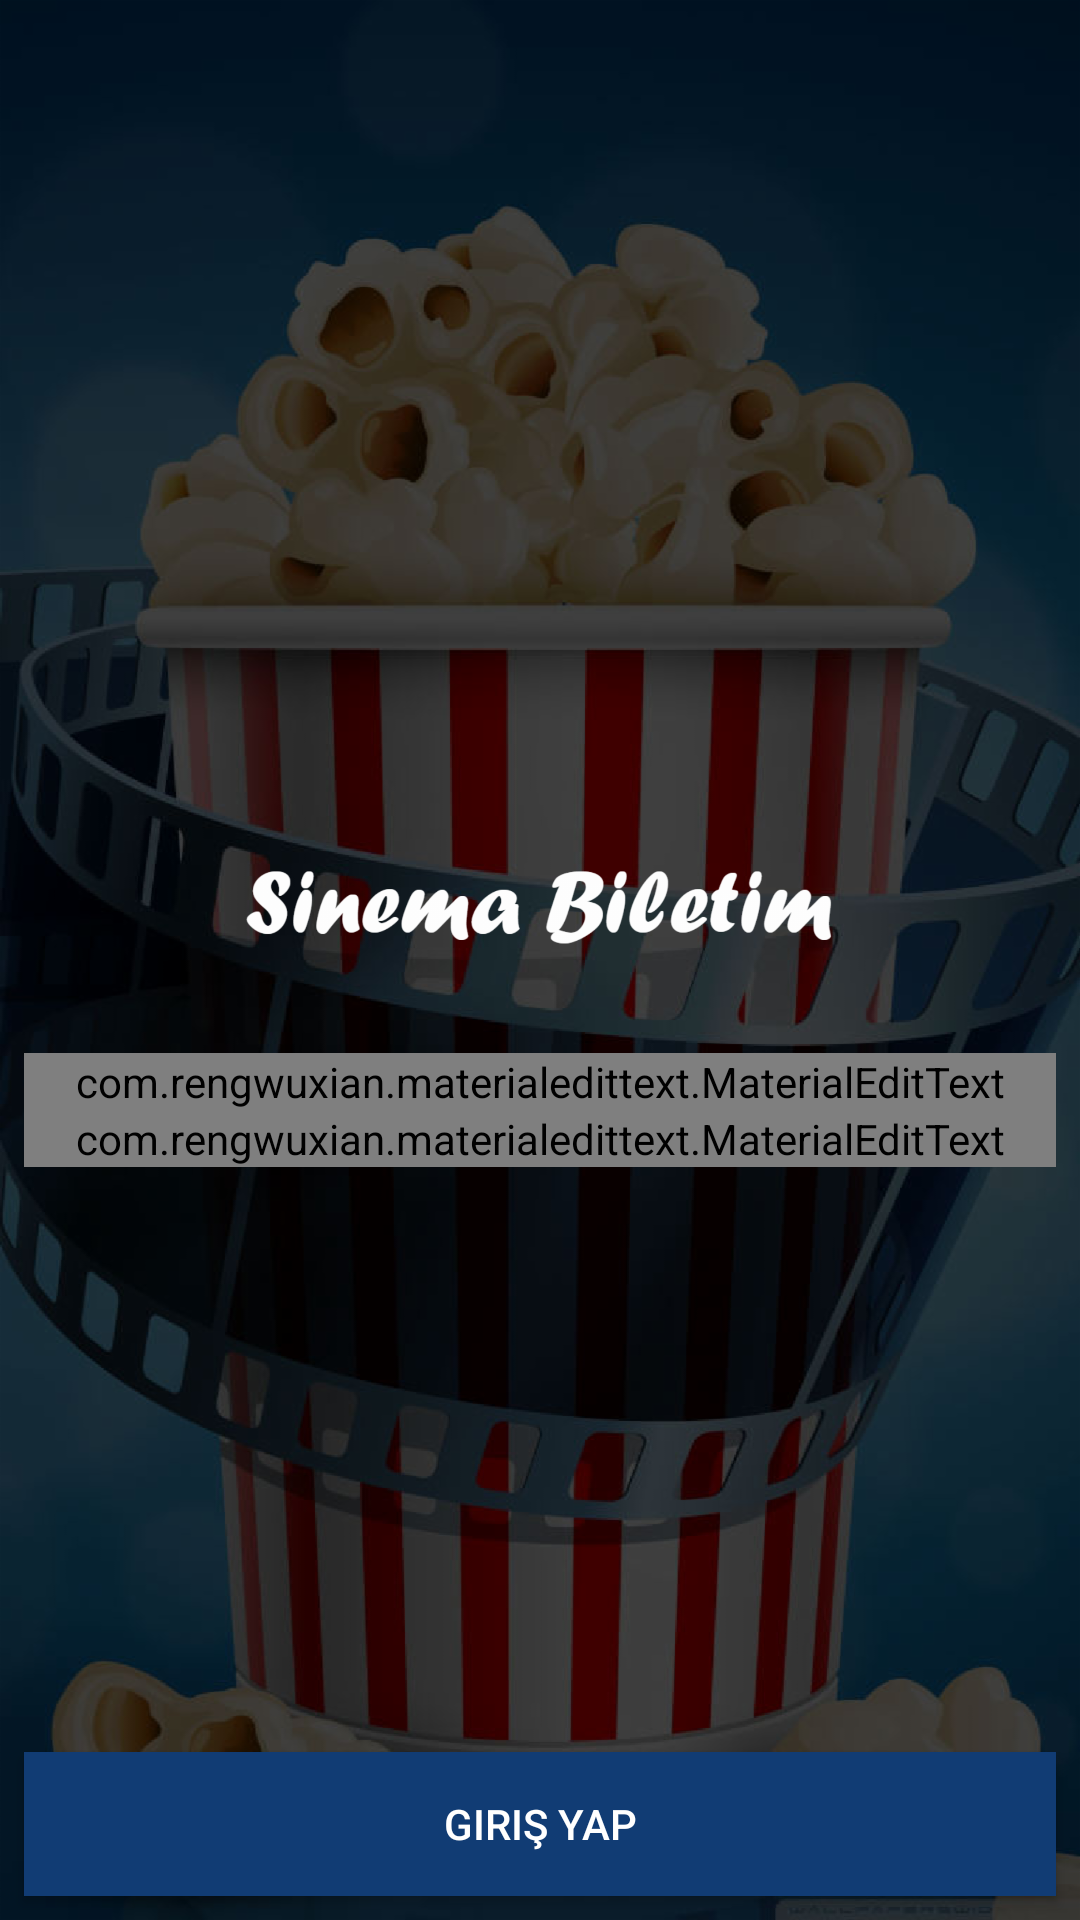

Reconstruct the res/layout file that produces this screen, plus the resources it refers to.
<!-- AndroidManifest.xml: application theme AppTheme -->
<!-- res/layout/activity_signin.xml -->
<?xml version="1.0" encoding="utf-8"?>
<RelativeLayout xmlns:android="http://schemas.android.com/apk/res/android"
    xmlns:app="http://schemas.android.com/apk/res-auto"
    xmlns:tools="http://schemas.android.com/tools"
    android:layout_width="match_parent"
    android:layout_height="match_parent"
    android:background="@drawable/siyaharkaplan"
    tools:context="com.example.baba.sinemabiletim.signinActivity">



    <LinearLayout
        android:orientation="vertical"
        android:layout_marginLeft="8dp"
        android:layout_marginRight="8dp"
        android:layout_centerInParent="true"
        android:layout_width="match_parent"
        android:layout_height="wrap_content">

        <ImageView
            android:src="@drawable/sinemabiletim"
            android:layout_width="200dp"
            android:layout_height="100dp"
            android:layout_gravity="center"
            />

        <com.rengwuxian.materialedittext.MaterialEditText
            android:id="@+id/edittel"
            android:hint="Telefon Numaranız"
            android:layout_width="match_parent"
            android:layout_height="wrap_content"
            android:textColorHint="@android:color/white"
            android:textColorHighlight="@android:color/white"
            android:textColor="@android:color/white"
            app:met_baseColor="@android:color/white"
            app:met_floatingLabel="highlight"
            app:met_maxCharacters="10"
            app:met_primaryColor="@android:color/white"
            app:met_singleLineEllipsis="true"
            />
        <com.rengwuxian.materialedittext.MaterialEditText
            android:id="@+id/editsifre"
            android:hint="Şifreniz"
            android:layout_width="match_parent"
            android:layout_height="wrap_content"
            android:textColorHint="@android:color/white"
            android:textColorHighlight="@android:color/white"
            android:textColor="@android:color/white"
            android:inputType="textPassword"
            app:met_baseColor="@android:color/white"
            app:met_floatingLabel="highlight"
            app:met_primaryColor="@android:color/white"
            app:met_singleLineEllipsis="true"
            />




    </LinearLayout>

    <Button
        android:id="@+id/btngirisyap"
        android:text="@string/girisbtn"
        android:textColor="@android:color/white"
        android:layout_weight="1"
        android:layout_alignParentBottom="true"
        android:layout_width="match_parent"
        android:layout_height="wrap_content"
        android:layout_margin="8dp"
        android:background="@color/btnkayita"
        />



</RelativeLayout>
<!-- resources referenced by this layout -->
<resources>
  <color name="btnkayita">#113c74</color>
  <!-- drawable sinemabiletim: png bitmap (drawable-hdpi, 22325 bytes) -->
  <!-- drawable siyaharkaplan: png bitmap (drawable-hdpi, 342817 bytes) -->
  <string name="girisbtn">Giriş Yap</string>
  <style name="AppTheme" parent="Theme.AppCompat.Light.DarkActionBar">
          
          <item name="colorPrimary">@color/colorPrimary</item>
          <item name="colorPrimaryDark">@color/colorPrimaryDark</item>
          <item name="colorAccent">@color/colorAccent</item>
      </style>
  <color name="colorPrimary">#030516</color>
  <color name="colorPrimaryDark">#030516</color>
  <color name="colorAccent">#030516</color>
</resources>
